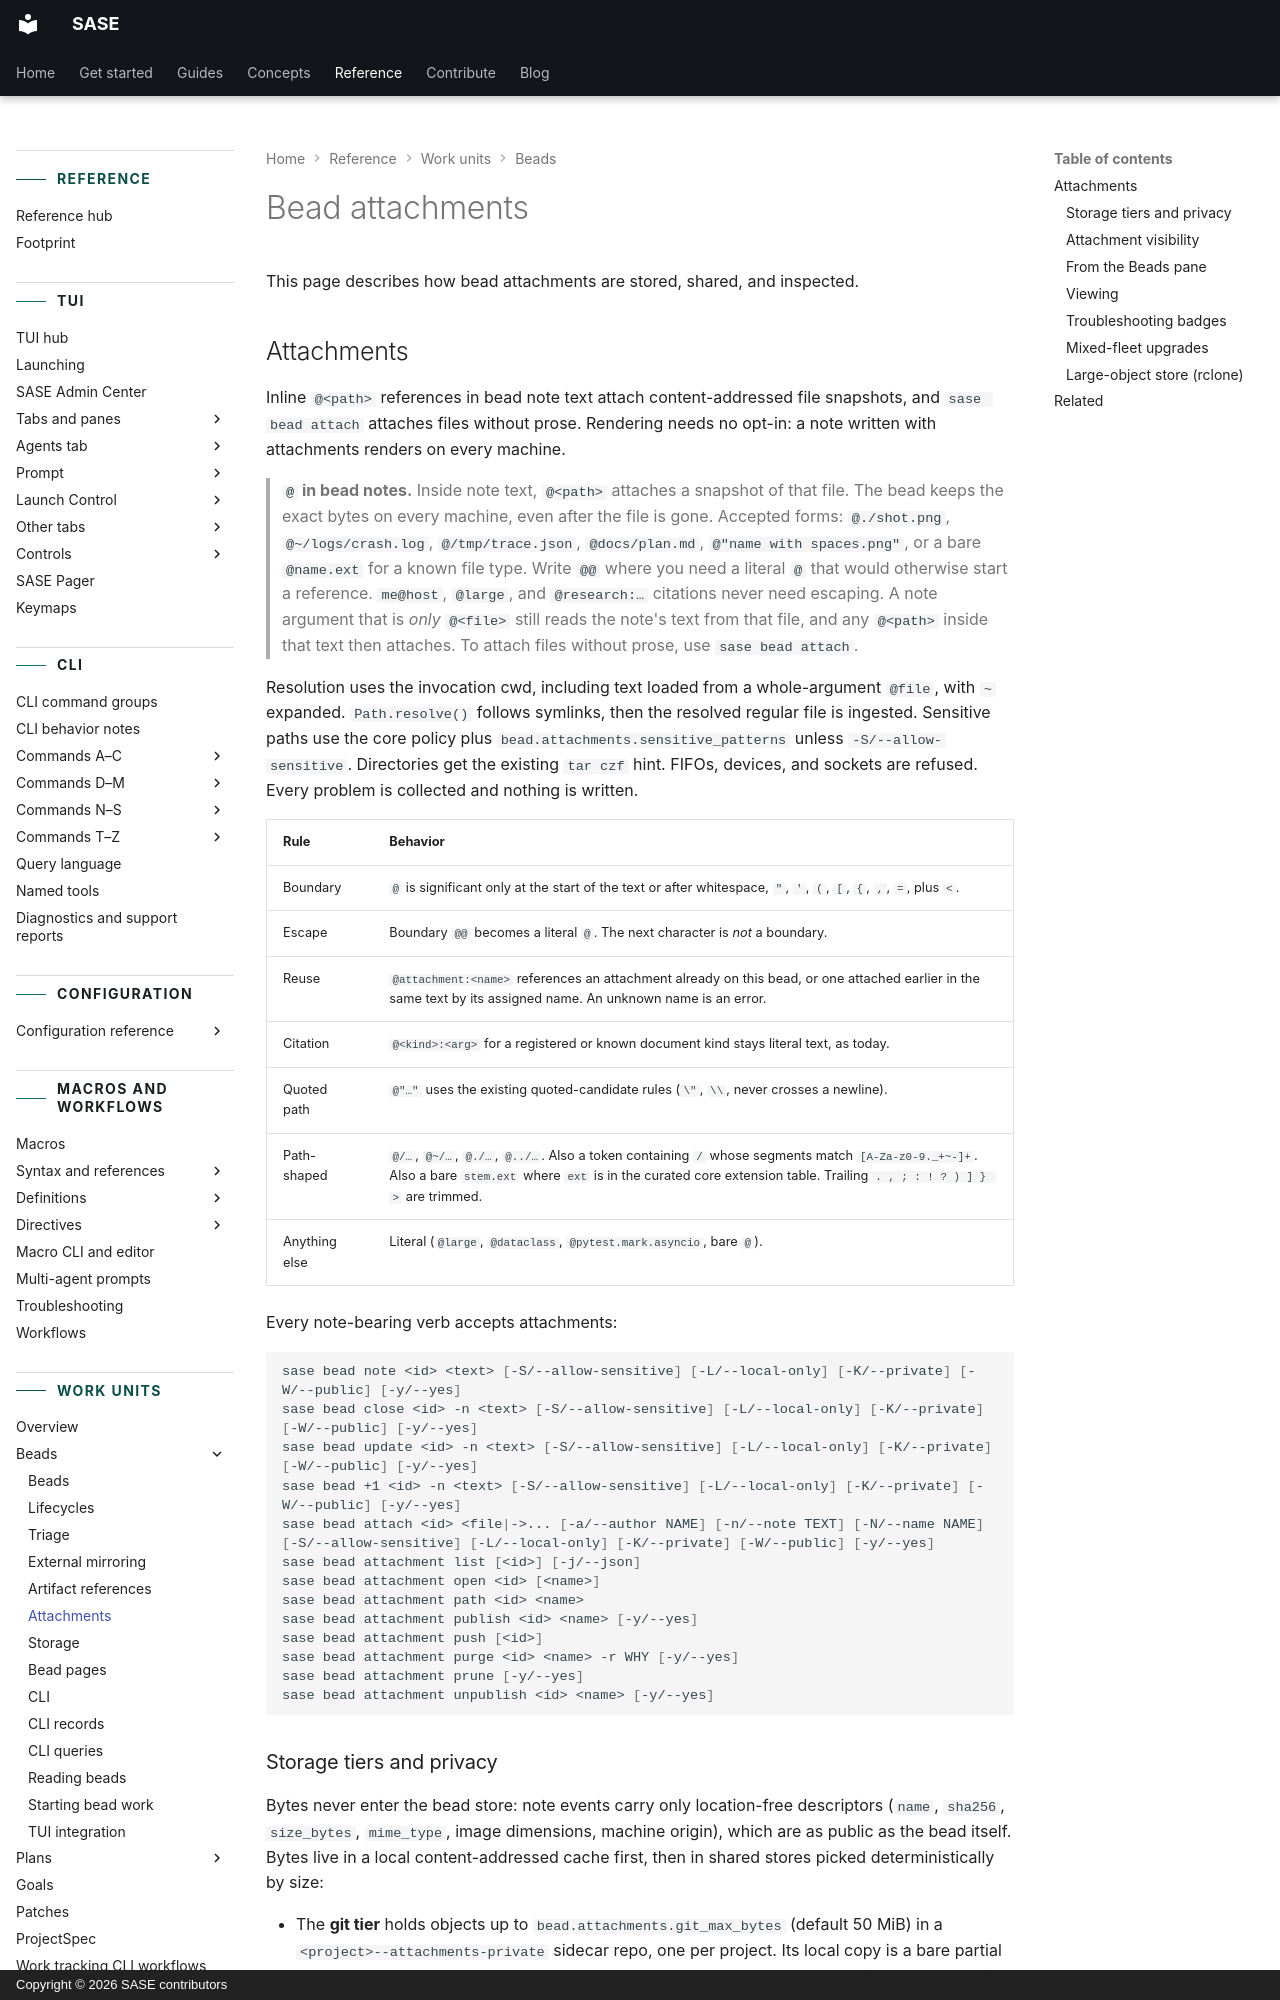

repository: sase-org/sase · page: reference/work-units/bead-attachments/index.html · generator: mkdocs · copyright: Copyright © 2026 SASE contributors

---
title: Bead attachments
description: Attachment storage, visibility, and troubleshooting for bead records.
---

# Bead attachments

This page describes how bead attachments are stored, shared, and inspected.

## Attachments

Inline `@<path>` references in bead note text attach content-addressed file snapshots,
and `sase bead attach` attaches files without prose. Rendering needs no opt-in: a note
written with attachments renders on every machine.

> **`@` in bead notes.** Inside note text, `@<path>` attaches a snapshot of that file.
> The bead keeps the exact bytes on every machine, even after the file is gone. Accepted
> forms: `@./shot.png`, `@~/logs/crash.log`, `@/tmp/trace.json`, `@docs/plan.md`,
> `@"name with spaces.png"`, or a bare `@name.ext` for a known file type. Write `@@`
> where you need a literal `@` that would otherwise start a reference. `me@host`,
> `@large`, and `@research:…` citations never need escaping. A note argument that is
> _only_ `@<file>` still reads the note's text from that file, and any `@<path>` inside
> that text then attaches. To attach files without prose, use `sase bead attach`.

Resolution uses the invocation cwd, including text loaded from a whole-argument `@file`,
with `~` expanded. `Path.resolve()` follows symlinks, then the resolved regular file is
ingested. Sensitive paths use the core policy plus `bead.attachments.sensitive_patterns`
unless `-S/--allow-sensitive`. Directories get the existing `tar czf` hint. FIFOs,
devices, and sockets are refused. Every problem is collected and nothing is written.

| Rule          | Behavior                                                                                                                                                                                                                     |
| ------------- | ---------------------------------------------------------------------------------------------------------------------------------------------------------------------------------------------------------------------------- |
| Boundary      | `@` is significant only at the start of the text or after whitespace, `"`, `'`, `(`, `[`, `{`, `,`, `=`, plus `<`.                                                                                                           |
| Escape        | Boundary `@@` becomes a literal `@`. The next character is _not_ a boundary.                                                                                                                                                 |
| Reuse         | `@attachment:<name>` references an attachment already on this bead, or one attached earlier in the same text by its assigned name. An unknown name is an error.                                                              |
| Citation      | `@<kind>:<arg>` for a registered or known document kind stays literal text, as today.                                                                                                                                        |
| Quoted path   | `@"…"` uses the existing quoted-candidate rules (`\"`, `\\`, never crosses a newline).                                                                                                                                       |
| Path-shaped   | `@/…`, `@~/…`, `@./…`, `@../…`. Also a token containing `/` whose segments match `[A-Za-z0-9._+~-]+`. Also a bare `stem.ext` where `ext` is in the curated core extension table. Trailing `. , ; : ! ? ) ] } >` are trimmed. |
| Anything else | Literal (`@large`, `@dataclass`, `@pytest.mark.asyncio`, bare `@`).                                                                                                                                                          |

Every note-bearing verb accepts attachments:

```bash
sase bead note <id> <text> [-S/--allow-sensitive] [-L/--local-only] [-K/--private] [-W/--public] [-y/--yes]
sase bead close <id> -n <text> [-S/--allow-sensitive] [-L/--local-only] [-K/--private] [-W/--public] [-y/--yes]
sase bead update <id> -n <text> [-S/--allow-sensitive] [-L/--local-only] [-K/--private] [-W/--public] [-y/--yes]
sase bead +1 <id> -n <text> [-S/--allow-sensitive] [-L/--local-only] [-K/--private] [-W/--public] [-y/--yes]
sase bead attach <id> <file|->... [-a/--author NAME] [-n/--note TEXT] [-N/--name NAME] [-S/--allow-sensitive] [-L/--local-only] [-K/--private] [-W/--public] [-y/--yes]
sase bead attachment list [<id>] [-j/--json]
sase bead attachment open <id> [<name>]
sase bead attachment path <id> <name>
sase bead attachment publish <id> <name> [-y/--yes]
sase bead attachment push [<id>]
sase bead attachment purge <id> <name> -r WHY [-y/--yes]
sase bead attachment prune [-y/--yes]
sase bead attachment unpublish <id> <name> [-y/--yes]
```
